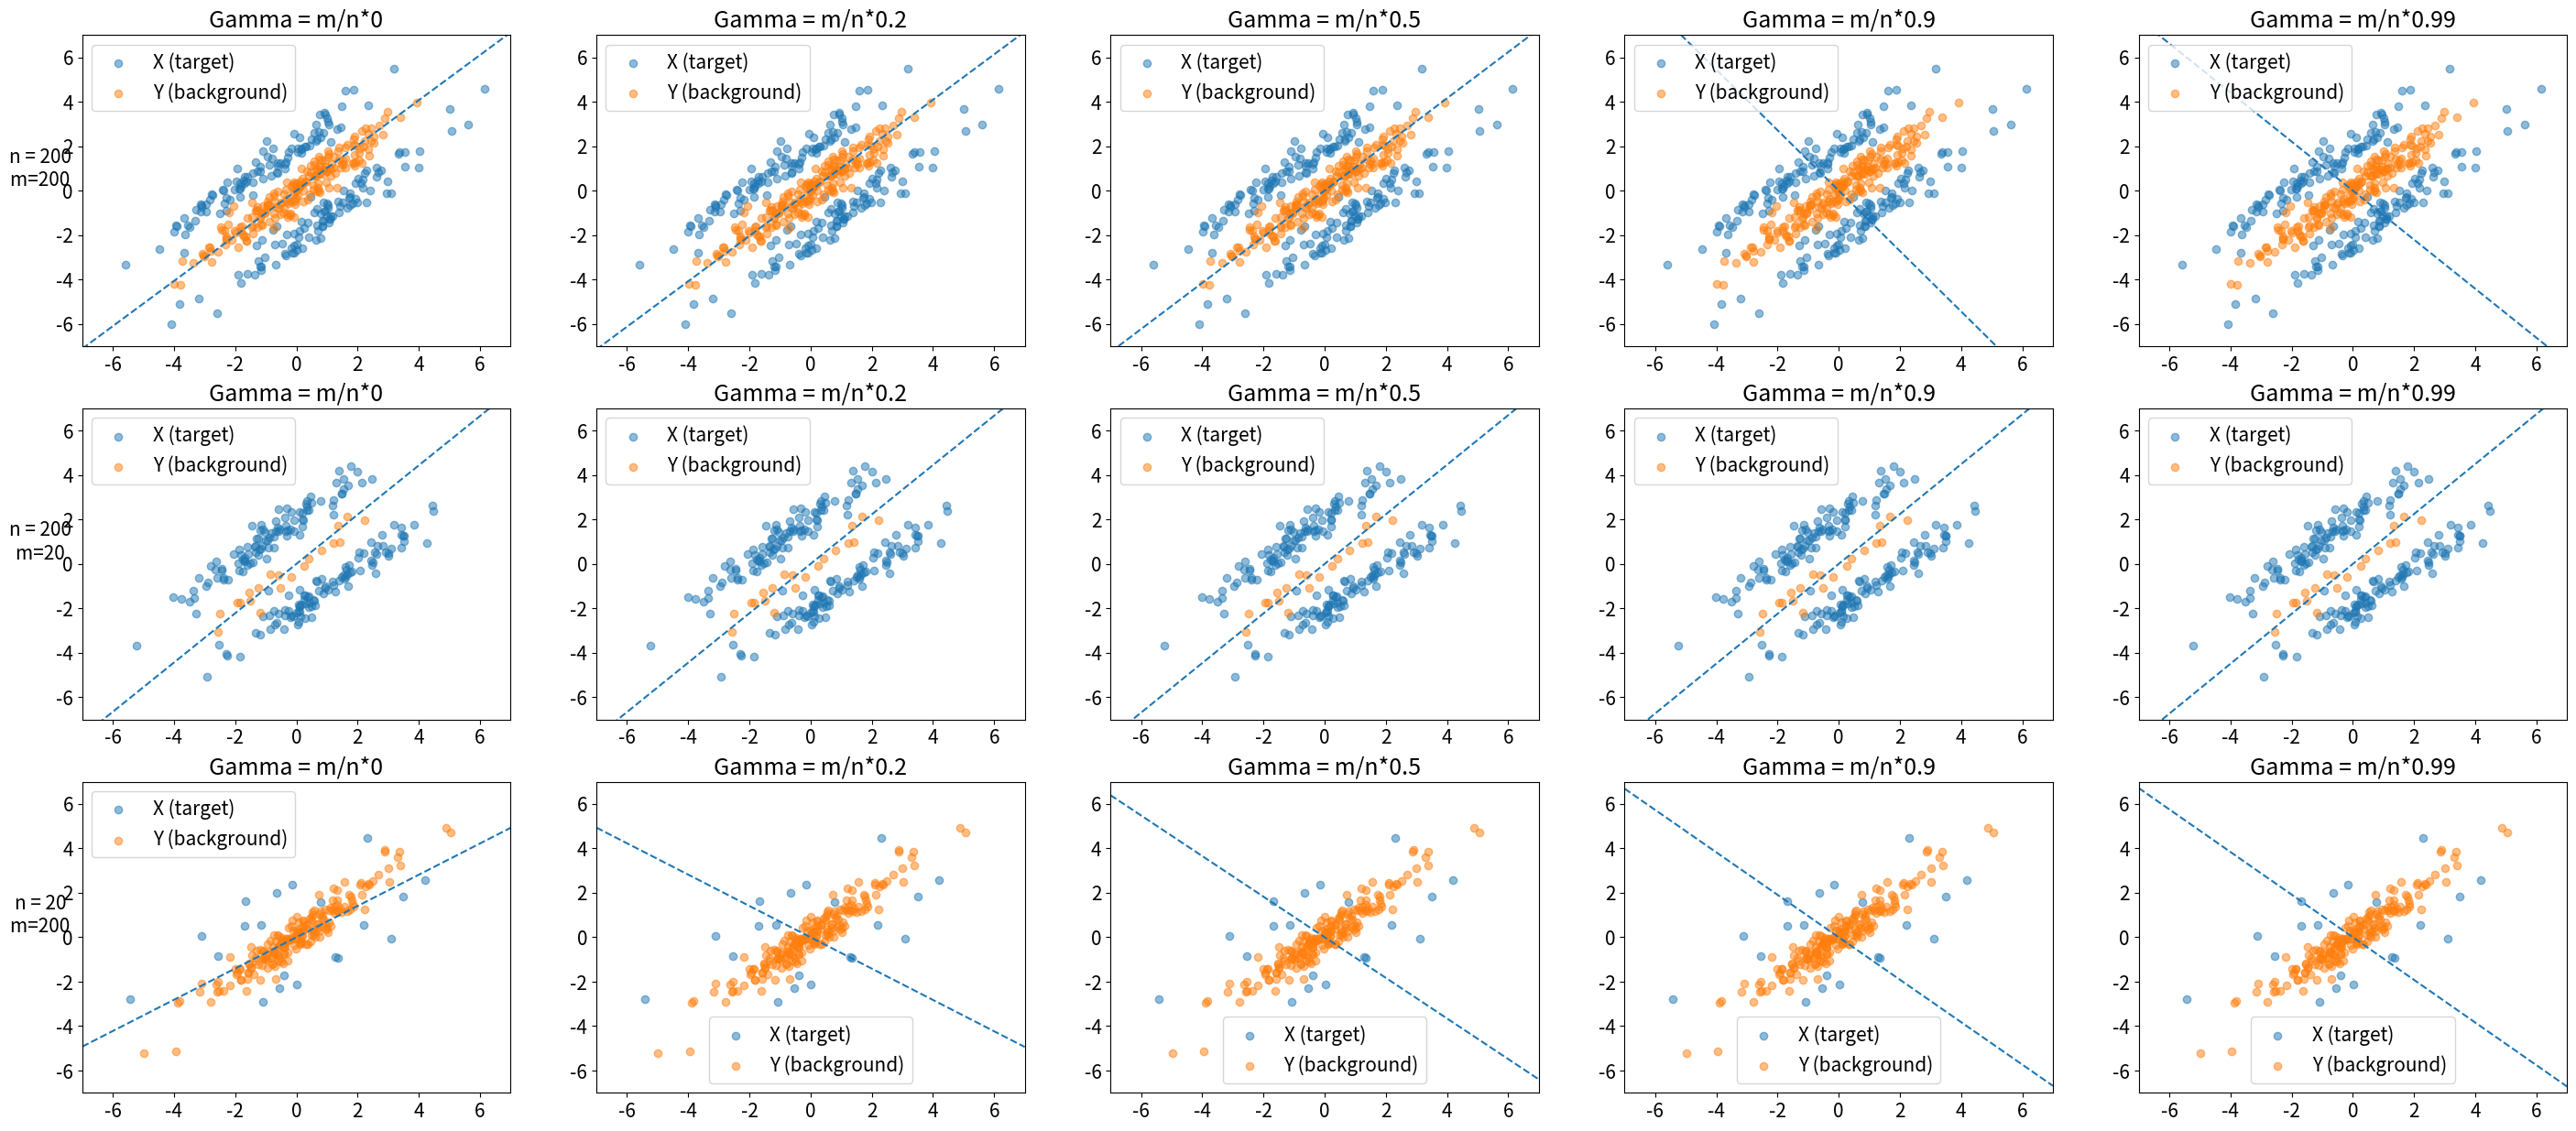

This chart was generated by the following Python code: (Note: this script raises an exception after producing the figure.)
import numpy as np
from scipy.linalg import sqrtm


class CPCA:

    def __init__(self, n_components, gamma):
        """Initialize PCPCA model.
        """
        self.k = n_components
        self.gamma = gamma

    def fit(self, X, Y):
        """Fit model via maximum likelihood estimation.
        """
        assert X.shape[0] == Y.shape[0]  # Should have same number of features
        p, n, m = X.shape[0], X.shape[1], Y.shape[1]

        # Get sample covariance
        Cx, Cy = self._compute_sample_covariance(
            X), self._compute_sample_covariance(Y)

        # Differential covariance
        Cdiff = Cx - self.gamma * Cy

        # Eigendecomposition
        eigvals, U = np.linalg.eig(Cdiff)

        # Sort by eigenvalues and truncate to number of components
        sorted_idx = np.argsort(-eigvals)
        eigvals = eigvals[sorted_idx]
        U = U[:, sorted_idx]
        Lambda = np.diag(eigvals)
        Lambda, U = Lambda[:self.k, :self.k], U[:, :self.k]

        
        W = U @ sqrtm(Lambda)

        self.W = W

    def transform(self, X, Y):
        """Embed data using fitted model.
        """
        return self.W.T @ X, self.W.T @ Y

    def fit_transform(self, X, Y):
        self.fit(X, Y)
        return self.transform(X, Y)

    def sample(self):
        """Sample from the fitted model.
        """
        pass

    def _compute_sample_covariance(self, data):
        """Compute sample covariance where data is a p x n matrix.
        """
        n = data.shape[1]
        cov = 1 / n * data @ data.T
        return cov


if __name__ == "__main__":

    import matplotlib.pyplot as plt
    from scipy.stats import multivariate_normal

    import matplotlib
    font = {'size'   : 15}

    matplotlib.rc('font', **font)

    # Try this out with fake covariance matrices
    cov = [
        [2.7, 2.6],
        [2.6, 2.7]
    ]

    

    def abline(slope, intercept):
        """Plot a line from slope and intercept"""
        axes = plt.gca()
        x_vals = np.array(axes.get_xlim())
        y_vals = intercept + slope * x_vals
        plt.plot(x_vals, y_vals, '--')

    # Vary gamma and plot what happens
    # We expect that gamma equal to 0 recovers PCA on X
    n_vals = [200, 200, 20]
    m_vals = [200, 20, 200]

    k = 1
    gamma_range = [0, 0.2, 0.5, 0.9, 0.99]
    plt.figure(figsize=(len(gamma_range) * 7, 15))
    for sample_size_ii in range(len(n_vals)):

        n, m = n_vals[sample_size_ii], m_vals[sample_size_ii]

        # Generate data
        Y = multivariate_normal.rvs([0, 0], cov, size=m)
        Xa = multivariate_normal.rvs([-1, 1], cov, size=n//2)
        Xb = multivariate_normal.rvs([1, -1], cov, size=n//2)
        X = np.concatenate([Xa, Xb], axis=0)

        X, Y = X.T, Y.T

        for ii, gamma in enumerate(gamma_range):
            gamma_orig = gamma
            gamma *= m/n
            cpca = CPCA(gamma=gamma, n_components=k)
            cpca.fit(X, Y)

            plt.subplot(len(n_vals), len(gamma_range), len(gamma_range) * sample_size_ii + ii+1)
            plt.title("Gamma = m/n*{}".format(gamma_orig))
            plt.scatter(X[0, :], X[1, :], alpha=0.5, label="X (target)")
            plt.scatter(Y[0, :], Y[1, :], alpha=0.5, label="Y (background)")
            plt.legend()
            plt.xlim([-7, 7])
            plt.ylim([-7, 7])
            if ii == 0:
                plt.ylabel("n = {}     \nm={}     ".format(n, m), rotation=0)

            origin = np.array([[0], [0]])  # origin point
            abline(slope=cpca.W[1, 0] / cpca.W[0, 0], intercept=0)
    plt.savefig("../plots/cpca_varying_samplesizes.png")
    plt.show()
